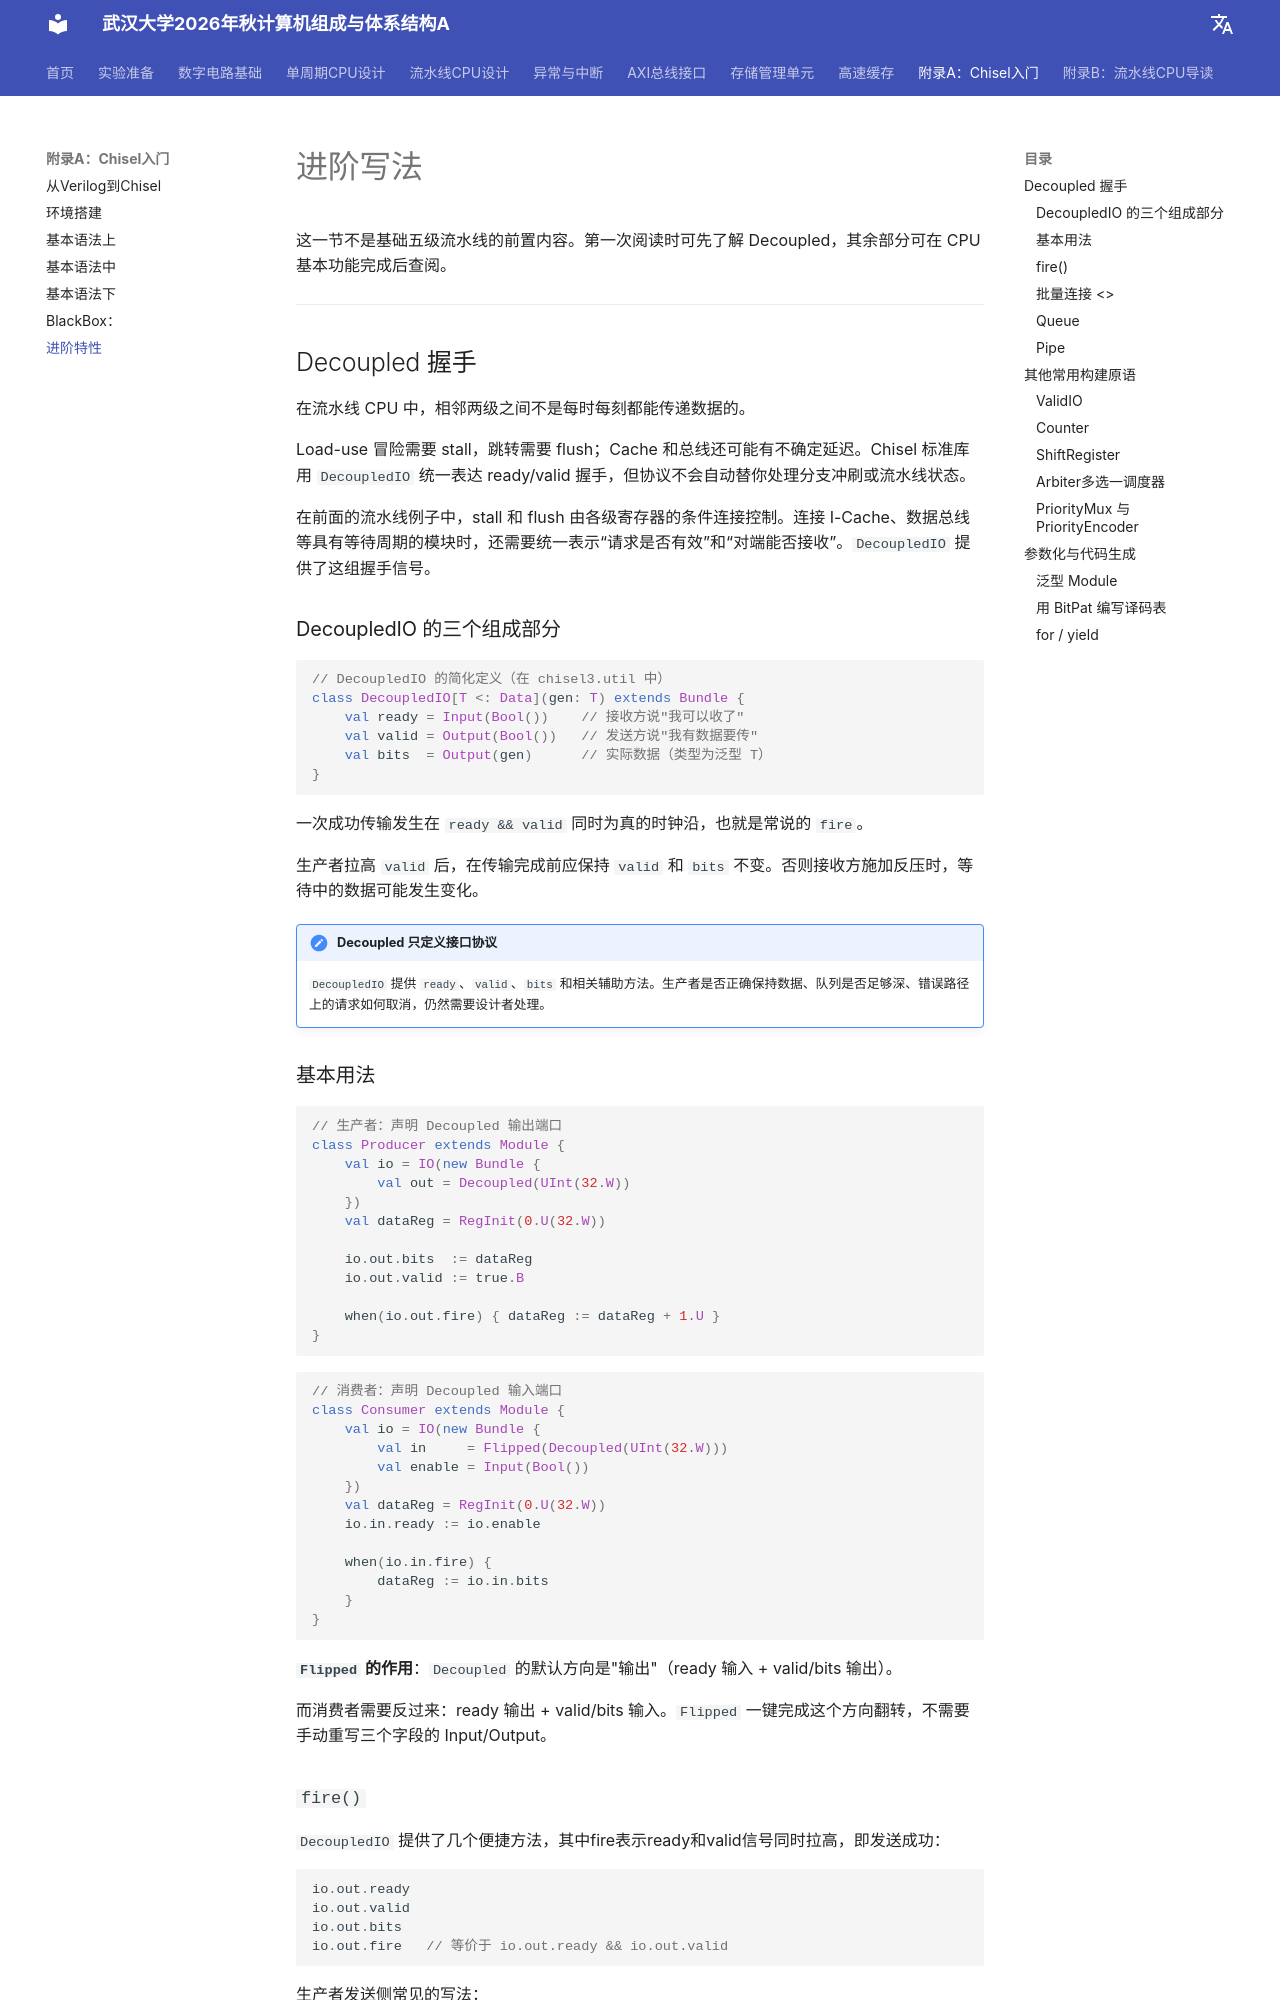

repository: codexp-whu/cod-exp · page: chisel/进阶写法/index.html · generator: mkdocs

# 进阶写法

这一节不是基础五级流水线的前置内容。第一次阅读时可先了解 Decoupled，其余部分可在 CPU 基本功能完成后查阅。

---

## Decoupled 握手

在流水线 CPU 中，相邻两级之间不是每时每刻都能传递数据的。

Load-use 冒险需要 stall，跳转需要 flush；Cache 和总线还可能有不确定延迟。Chisel 标准库用 `DecoupledIO` 统一表达 ready/valid 握手，但协议不会自动替你处理分支冲刷或流水线状态。

在前面的流水线例子中，stall 和 flush 由各级寄存器的条件连接控制。连接 I-Cache、数据总线等具有等待周期的模块时，还需要统一表示“请求是否有效”和“对端能否接收”。`DecoupledIO` 提供了这组握手信号。

### DecoupledIO 的三个组成部分

```scala
// DecoupledIO 的简化定义（在 chisel3.util 中）
class DecoupledIO[T <: Data](gen: T) extends Bundle {
    val ready = Input(Bool())    // 接收方说"我可以收了"
    val valid = Output(Bool())   // 发送方说"我有数据要传"
    val bits  = Output(gen)      // 实际数据（类型为泛型 T）
}
```

一次成功传输发生在 `ready && valid` 同时为真的时钟沿，也就是常说的 `fire`。

生产者拉高 `valid` 后，在传输完成前应保持 `valid` 和 `bits` 不变。否则接收方施加反压时，等待中的数据可能发生变化。

!!! note "Decoupled 只定义接口协议"
    `DecoupledIO` 提供 `ready`、`valid`、`bits` 和相关辅助方法。生产者是否正确保持数据、队列是否足够深、错误路径上的请求如何取消，仍然需要设计者处理。

### 基本用法

```scala
// 生产者：声明 Decoupled 输出端口
class Producer extends Module {
    val io = IO(new Bundle {
        val out = Decoupled(UInt(32.W))
    })
    val dataReg = RegInit(0.U(32.W))

    io.out.bits  := dataReg
    io.out.valid := true.B

    when(io.out.fire) { dataReg := dataReg + 1.U }
}
```

```scala
// 消费者：声明 Decoupled 输入端口
class Consumer extends Module {
    val io = IO(new Bundle {
        val in     = Flipped(Decoupled(UInt(32.W)))
        val enable = Input(Bool())
    })
    val dataReg = RegInit(0.U(32.W))
    io.in.ready := io.enable

    when(io.in.fire) {
        dataReg := io.in.bits
    }
}
```

**`Flipped` 的作用**：`Decoupled` 的默认方向是"输出"（ready 输入 + valid/bits 输出）。

而消费者需要反过来：ready 输出 + valid/bits 输入。`Flipped` 一键完成这个方向翻转，不需要手动重写三个字段的 Input/Output。

### `fire()`

`DecoupledIO` 提供了几个便捷方法，其中fire表示ready和valid信号同时拉高，即发送成功：

```scala
io.out.ready
io.out.valid
io.out.bits
io.out.fire   // 等价于 io.out.ready && io.out.valid
```

生产者发送侧常见的写法：

```scala
// 典型的 Decoupled 生产者：fire 后更新下一笔数据
when(io.out.fire) {
    // 上一笔数据已被接收，准备下一笔
    dataReg := nextData
}
```

有限长度的数据源可以再增加一个 `validReg`；最后一笔发送完成后将它拉低。
